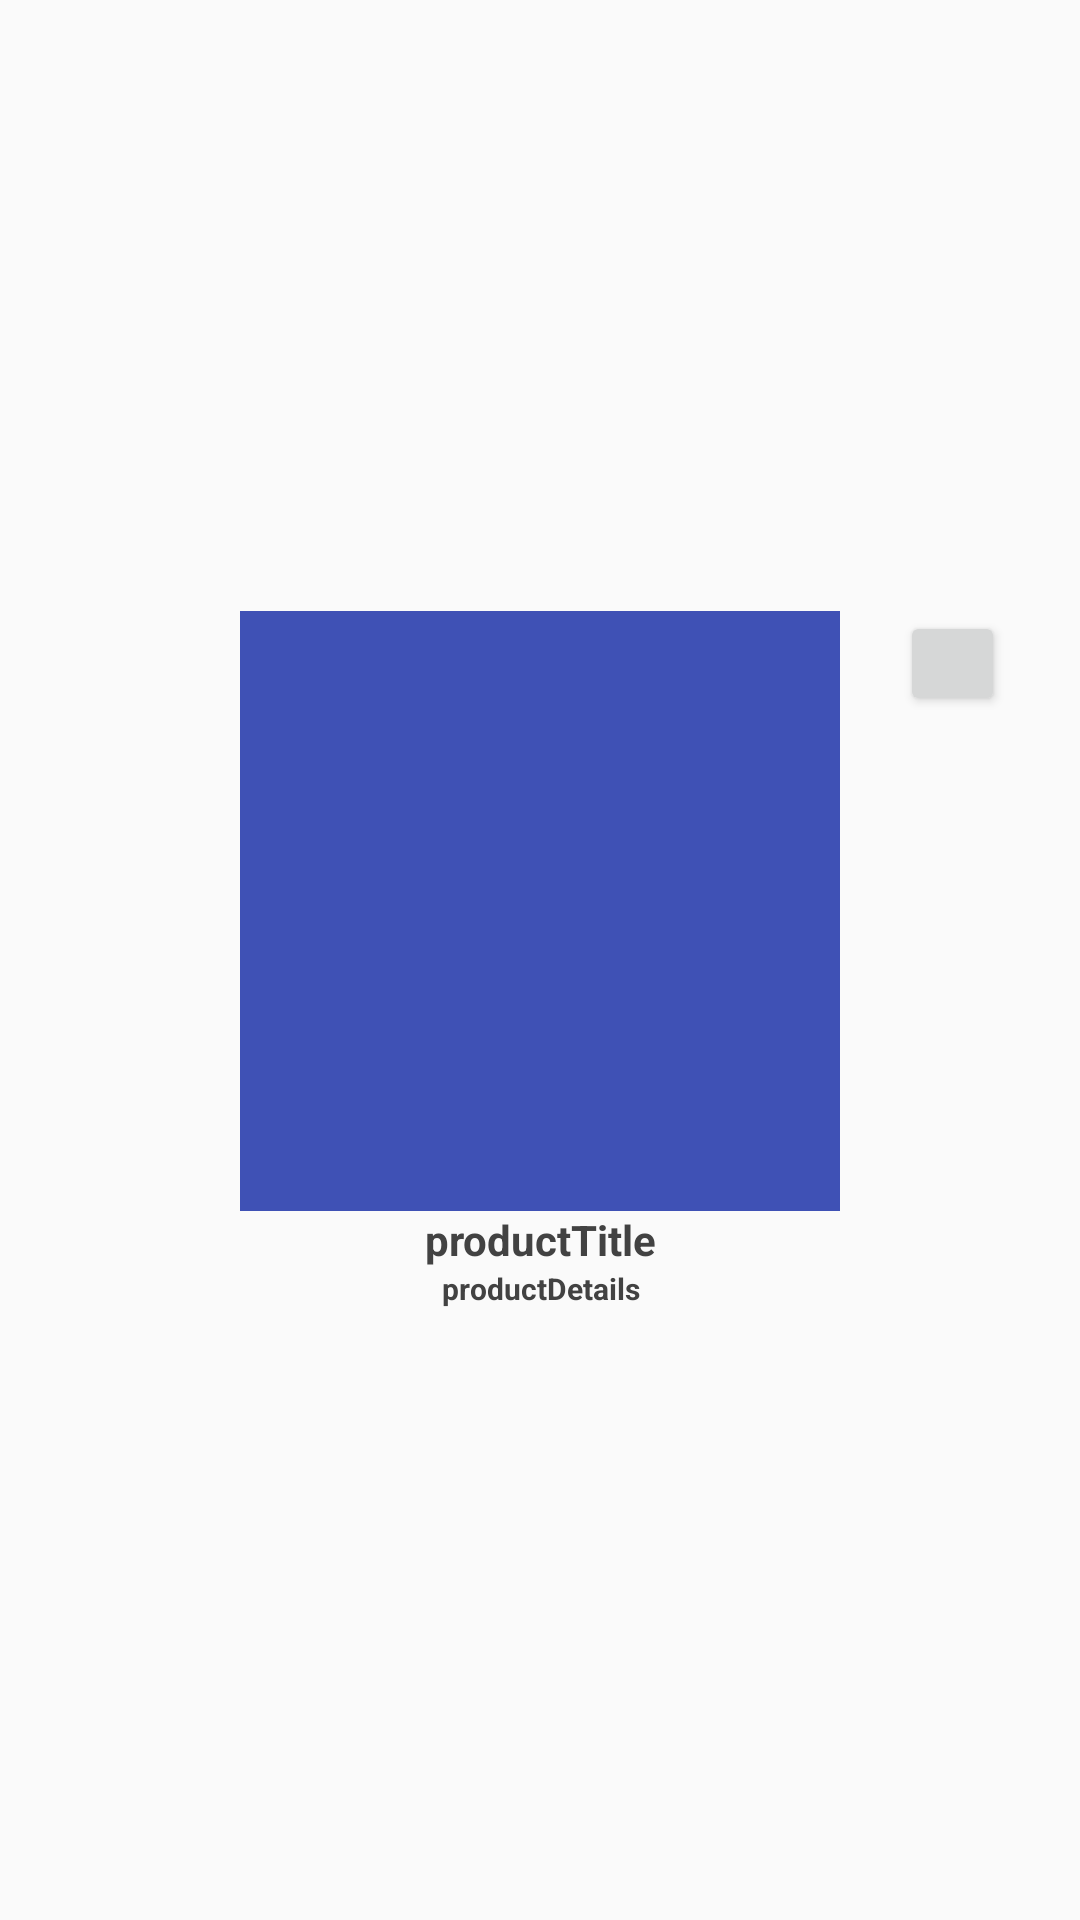

Android layout source for this screen:
<!-- AndroidManifest.xml: application theme AppTheme -->
<!-- res/layout/product_card.xml -->
<?xml version="1.0" encoding="utf-8"?>
<LinearLayout
    xmlns:android="http://schemas.android.com/apk/res/android"
    xmlns:app="http://schemas.android.com/apk/res-auto"
    android:layout_width="match_parent"
    android:layout_height="match_parent"
    android:gravity="center"
    android:orientation="vertical"
    style="@style/ContainerGeneralStyle">

    <RelativeLayout
        android:layout_width="match_parent"
        android:layout_height="wrap_content">

        <Button
            android:id="@+id/bookmarkButton"
            android:layout_width="35dp"
            android:layout_height="35dp"
            android:layout_alignParentEnd="true"
            android:layout_alignParentTop="true"
            android:layout_marginRight="15dp"/>

        <ImageView
            android:id="@+id/productView"
            android:layout_width="200dp"
            android:layout_height="200dp"
            android:background="#0000"
            android:scaleType="fitXY"
            android:layout_centerInParent="true"
            android:gravity="center_vertical"
            app:srcCompat="@color/colorPrimary" />
    </RelativeLayout>



    <TextView
        android:id="@+id/productTitle"
        android:layout_width="match_parent"
        android:layout_height="wrap_content"
        android:text="productTitle"
        android:textAlignment="center"
        android:textColor="@color/cardview_dark_background"
        android:textSize="14sp"
        android:textStyle="bold" />

    <TextView
        android:id="@+id/productDetails"
        android:layout_width="match_parent"
        android:layout_height="wrap_content"
        android:gravity="fill_horizontal"
        android:text="productDetails"
        android:textAlignment="center"
        android:textColor="@color/cardview_dark_background"
        android:textSize="10sp"
        android:textStyle="bold" />
</LinearLayout>
<!-- resources referenced by this layout -->
<resources>
  <color name="colorPrimary">#3F51B5</color>
  <style name="ContainerGeneralStyle">
          <item name="android:layout_margin">10dp</item>
          <item name="android:padding">10dp</item>
      </style>
  <style name="AppTheme" parent="Theme.AppCompat.Light.NoActionBar">
          
          <item name="colorPrimary">@color/colorPrimary</item>
          <item name="colorPrimaryDark">@color/colorPrimaryDark</item>
          <item name="colorAccent">@color/colorAccent</item>
      </style>
  <color name="colorPrimaryDark">#303f9f</color>
  <color name="colorAccent">#FF4081</color>
</resources>
